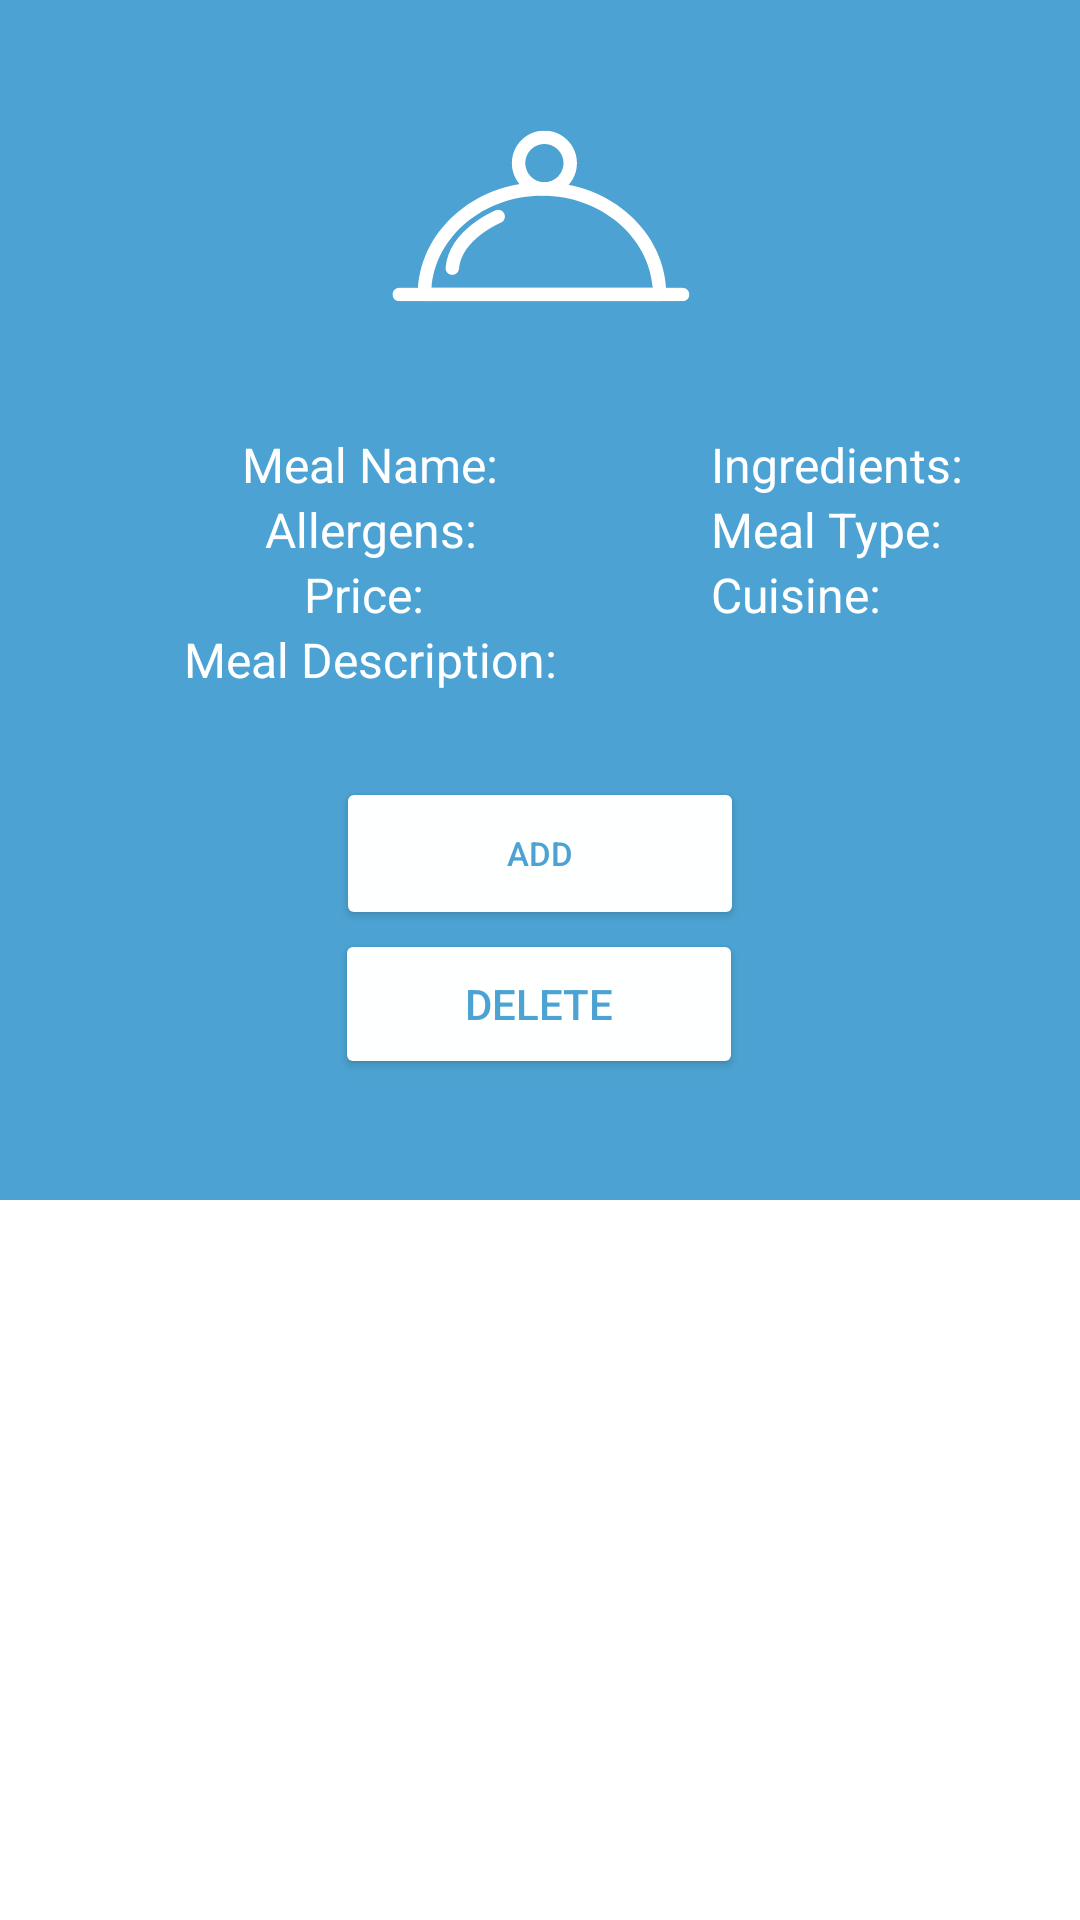

Here is an Android app screen rendered from its layout file. Give the layout XML and the strings, colors and styles it references.
<!-- AndroidManifest.xml: application theme Theme.MyApplicationTutorial -->
<!-- res/layout/view_menu_dialog.xml -->
<?xml version="1.0" encoding="utf-8"?>
<LinearLayout xmlns:android="http://schemas.android.com/apk/res/android"
xmlns:app="http://schemas.android.com/apk/res-auto"
xmlns:tools="http://schemas.android.com/tools"
android:layout_width="match_parent"
android:layout_height="match_parent"
android:orientation="vertical">

    <androidx.constraintlayout.widget.ConstraintLayout
        android:layout_width="match_parent"
        android:layout_height="400dp"
        android:background="#4CA3D3">

        <ImageView
            android:id="@+id/imageView8"
            android:layout_width="265dp"
            android:layout_height="112dp"
            app:layout_constraintBottom_toBottomOf="parent"
            app:layout_constraintEnd_toEndOf="parent"
            app:layout_constraintStart_toStartOf="parent"
            app:layout_constraintTop_toTopOf="parent"
            app:layout_constraintVertical_bias="0.055"
            app:srcCompat="@drawable/food_platter__1_" />

        <TableLayout
            android:layout_width="386dp"
            android:layout_height="111dp"
            android:layout_marginTop="144dp"
            android:paddingLeft="10dp"
            app:layout_constraintTop_toTopOf="parent"
            tools:layout_editor_absoluteX="-48dp">

            <TableRow
                android:layout_width="5dp"
                android:layout_height="match_parent">

                <TextView
                    android:id="@+id/name"
                    android:layout_width="187dp"
                    android:layout_height="wrap_content"
                    android:fontFamily="sans-serif"
                    android:text="Meal Name:"
                    android:textAlignment="center"
                    android:textColor="#FFFFFF"
                    android:textSize="16sp"></TextView>

                <TextView
                    android:id="@+id/ingredients"
                    android:layout_width="match_parent"
                    android:layout_height="wrap_content"
                    android:fontFamily="sans-serif"
                    android:text="Ingredients:"
                    android:textAlignment="viewStart"
                    android:textColor="#FFFFFF"
                    android:textSize="16sp" />
            </TableRow>

            <TableRow
                android:layout_width="50dp"
                android:layout_height="match_parent">

                <TextView
                    android:id="@+id/allergens"
                    android:layout_width="194dp"
                    android:layout_height="wrap_content"
                    android:fontFamily="sans-serif"
                    android:text="Allergens:"
                    android:textAlignment="center"
                    android:textColor="#FFFFFF"
                    android:textSize="16sp" />

                <TextView
                    android:id="@+id/type"
                    android:layout_width="match_parent"
                    android:layout_height="wrap_content"
                    android:fontFamily="sans-serif"
                    android:text="Meal Type: "
                    android:textAlignment="viewStart"
                    android:textColor="#FFFFFF"
                    android:textSize="16sp"></TextView>

            </TableRow>

            <TableRow
                android:layout_width="100dp"
                android:layout_height="match_parent">

                <TextView
                    android:id="@+id/price"
                    android:layout_width="match_parent"
                    android:layout_height="wrap_content"
                    android:fontFamily="sans-serif"
                    android:text="Price: "
                    android:textAlignment="center"
                    android:textColor="#FFFFFF"
                    android:textSize="16sp" />

                <TextView
                    android:id="@+id/cuisine"
                    android:layout_width="match_parent"
                    android:layout_height="wrap_content"
                    android:fontFamily="sans-serif"
                    android:text="Cuisine: "
                    android:textAlignment="viewStart"
                    android:textColor="#FFFFFF"
                    android:textSize="16sp"></TextView>

            </TableRow>

            <TableRow
                android:layout_width="match_parent"
                android:layout_height="match_parent">

                <TextView
                    android:id="@+id/mealdescription"
                    android:layout_width="227dp"
                    android:layout_height="match_parent"
                    android:fontFamily="sans-serif"
                    android:text="Meal Description:"
                    android:textAlignment="center"
                    android:textColor="#FFFFFF"
                    android:textSize="16sp" />
            </TableRow>
        </TableLayout>

        <Button
            android:id="@+id/buttonDelete"
            android:layout_width="136dp"
            android:layout_height="50dp"
            android:backgroundTint="#FEFFFF"
            android:text="Delete"
            android:textColor="#4CA3D3"
            app:layout_constraintBottom_toBottomOf="parent"
            app:layout_constraintEnd_toEndOf="parent"
            app:layout_constraintHorizontal_bias="0.498"
            app:layout_constraintStart_toStartOf="parent"
            app:layout_constraintTop_toTopOf="parent"
            app:layout_constraintVertical_bias="0.885"></Button>

        <Button
            android:id="@+id/buttonUpdateOffered"
            android:layout_width="136dp"
            android:layout_height="51dp"
            android:backgroundTint="#FEFFFF"
            android:text="Add"
            android:textSize="11dp"
            android:textColor="#4CA3D3"
            app:layout_constraintBottom_toBottomOf="parent"
            app:layout_constraintEnd_toEndOf="parent"
            app:layout_constraintStart_toStartOf="parent"
            app:layout_constraintTop_toTopOf="parent"
            app:layout_constraintVertical_bias="0.742" />


    </androidx.constraintlayout.widget.ConstraintLayout>
</LinearLayout>
<!-- resources referenced by this layout -->
<resources>
  <!-- drawable food_platter__1_: vector/xml drawable (drawable, 3049 chars, omitted) -->
  <style name="Theme.MyApplicationTutorial" parent="Theme.MaterialComponents.DayNight.DarkActionBar">
          
          <item name="colorPrimary">@color/purple_500</item>
          <item name="colorPrimaryVariant">@color/purple_700</item>
          <item name="colorOnPrimary">@color/white</item>
          
          <item name="colorSecondary">@color/teal_200</item>
          <item name="colorSecondaryVariant">@color/teal_700</item>
          <item name="colorOnSecondary">@color/black</item>
          
          <item name="android:statusBarColor">?attr/colorPrimaryVariant</item>
          
      </style>
  <color name="purple_500">#FF6200EE</color>
  <color name="purple_700">#FF3700B3</color>
  <color name="white">#FFFFFFFF</color>
  <color name="teal_200">#FF03DAC5</color>
  <color name="teal_700">#FF018786</color>
  <color name="black">#FF000000</color>
</resources>
